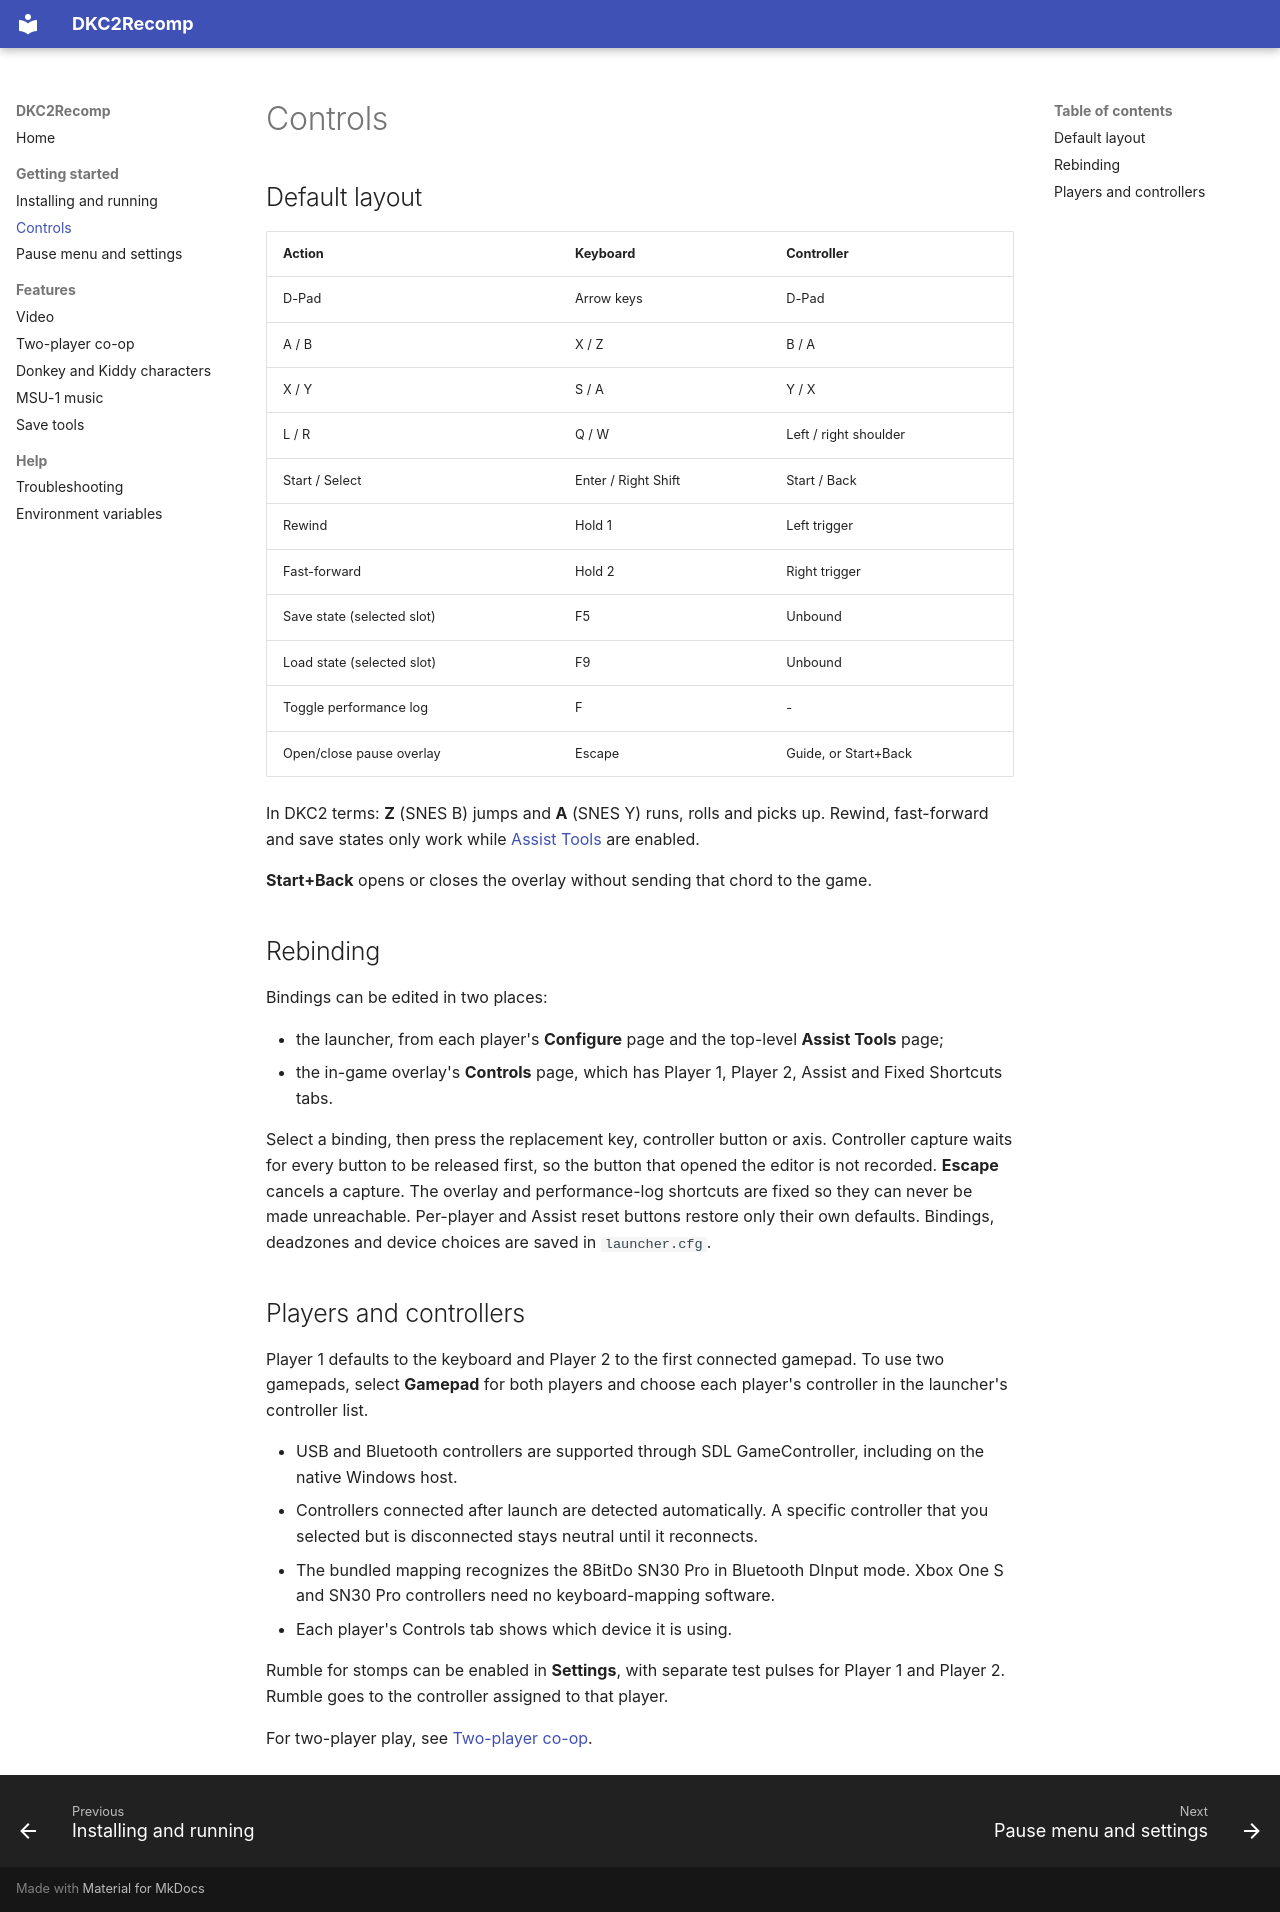

repository: jhickey/DKC2Recomp · page: controls/index.html · generator: mkdocs

# Controls

## Default layout

| Action | Keyboard | Controller |
| --- | --- | --- |
| D-Pad | Arrow keys | D-Pad |
| A / B | X / Z | B / A |
| X / Y | S / A | Y / X |
| L / R | Q / W | Left / right shoulder |
| Start / Select | Enter / Right Shift | Start / Back |
| Rewind | Hold 1 | Left trigger |
| Fast-forward | Hold 2 | Right trigger |
| Save state (selected slot) | F5 | Unbound |
| Load state (selected slot) | F9 | Unbound |
| Toggle performance log | F | - |
| Open/close pause overlay | Escape | Guide, or Start+Back |

In DKC2 terms: **Z** (SNES B) jumps and **A** (SNES Y) runs, rolls and picks
up. Rewind, fast-forward and save states only work while
[Assist Tools](overlay-and-settings.md#assist-tools) are enabled.

**Start+Back** opens or closes the overlay without sending that chord to the
game.

## Rebinding

Bindings can be edited in two places:

- the launcher, from each player's **Configure** page and the top-level
  **Assist Tools** page;
- the in-game overlay's **Controls** page, which has Player 1, Player 2,
  Assist and Fixed Shortcuts tabs.

Select a binding, then press the replacement key, controller button or axis.
Controller capture waits for every button to be released first, so the button
that opened the editor is not recorded. **Escape** cancels a capture. The
overlay and performance-log shortcuts are fixed so they can never be made
unreachable. Per-player and Assist reset buttons restore only their own
defaults. Bindings, deadzones and device choices are saved in `launcher.cfg`.

## Players and controllers

Player 1 defaults to the keyboard and Player 2 to the first connected
gamepad. To use two gamepads, select **Gamepad** for both players and choose
each player's controller in the launcher's controller list.

- USB and Bluetooth controllers are supported through SDL GameController,
  including on the native Windows host.
- Controllers connected after launch are detected automatically. A specific
  controller that you selected but is disconnected stays neutral until it
  reconnects.
- The bundled mapping recognizes the 8BitDo SN30 Pro in Bluetooth DInput mode.
  Xbox One S and SN30 Pro controllers need no keyboard-mapping software.
- Each player's Controls tab shows which device it is using.

Rumble for stomps can be enabled in **Settings**, with separate test pulses
for Player 1 and Player 2. Rumble goes to the controller assigned to that
player.

For two-player play, see [Two-player co-op](co-op.md).
